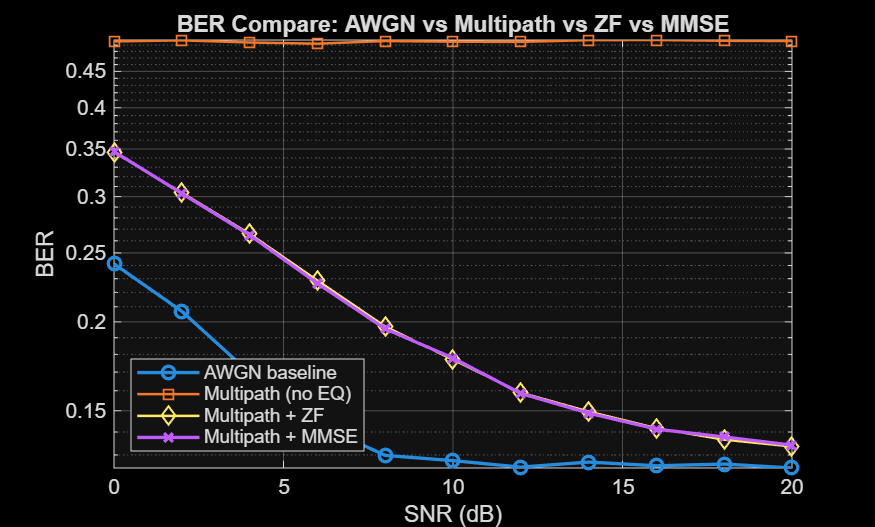

Source data for this figure (header and first rows):
0, 0.24129, 0.49578, 0.34621, 0.34715
2, 0.207, 0.4975, 0.3039, 0.3031
4, 0.1695, 0.4941, 0.2659, 0.2649
6, 0.1436, 0.4922, 0.2286, 0.2266
8, 0.1298, 0.4964, 0.1969, 0.1956
10, 0.1276, 0.4953, 0.1769, 0.1779
12, 0.125, 0.495, 0.159, 0.1586
14, 0.127, 0.4979, 0.1496, 0.1488
16, 0.1255, 0.4981, 0.1418, 0.1413
18, 0.1262, 0.4968, 0.1366, 0.1378
20, 0.1246, 0.4964, 0.1336, 0.1342
